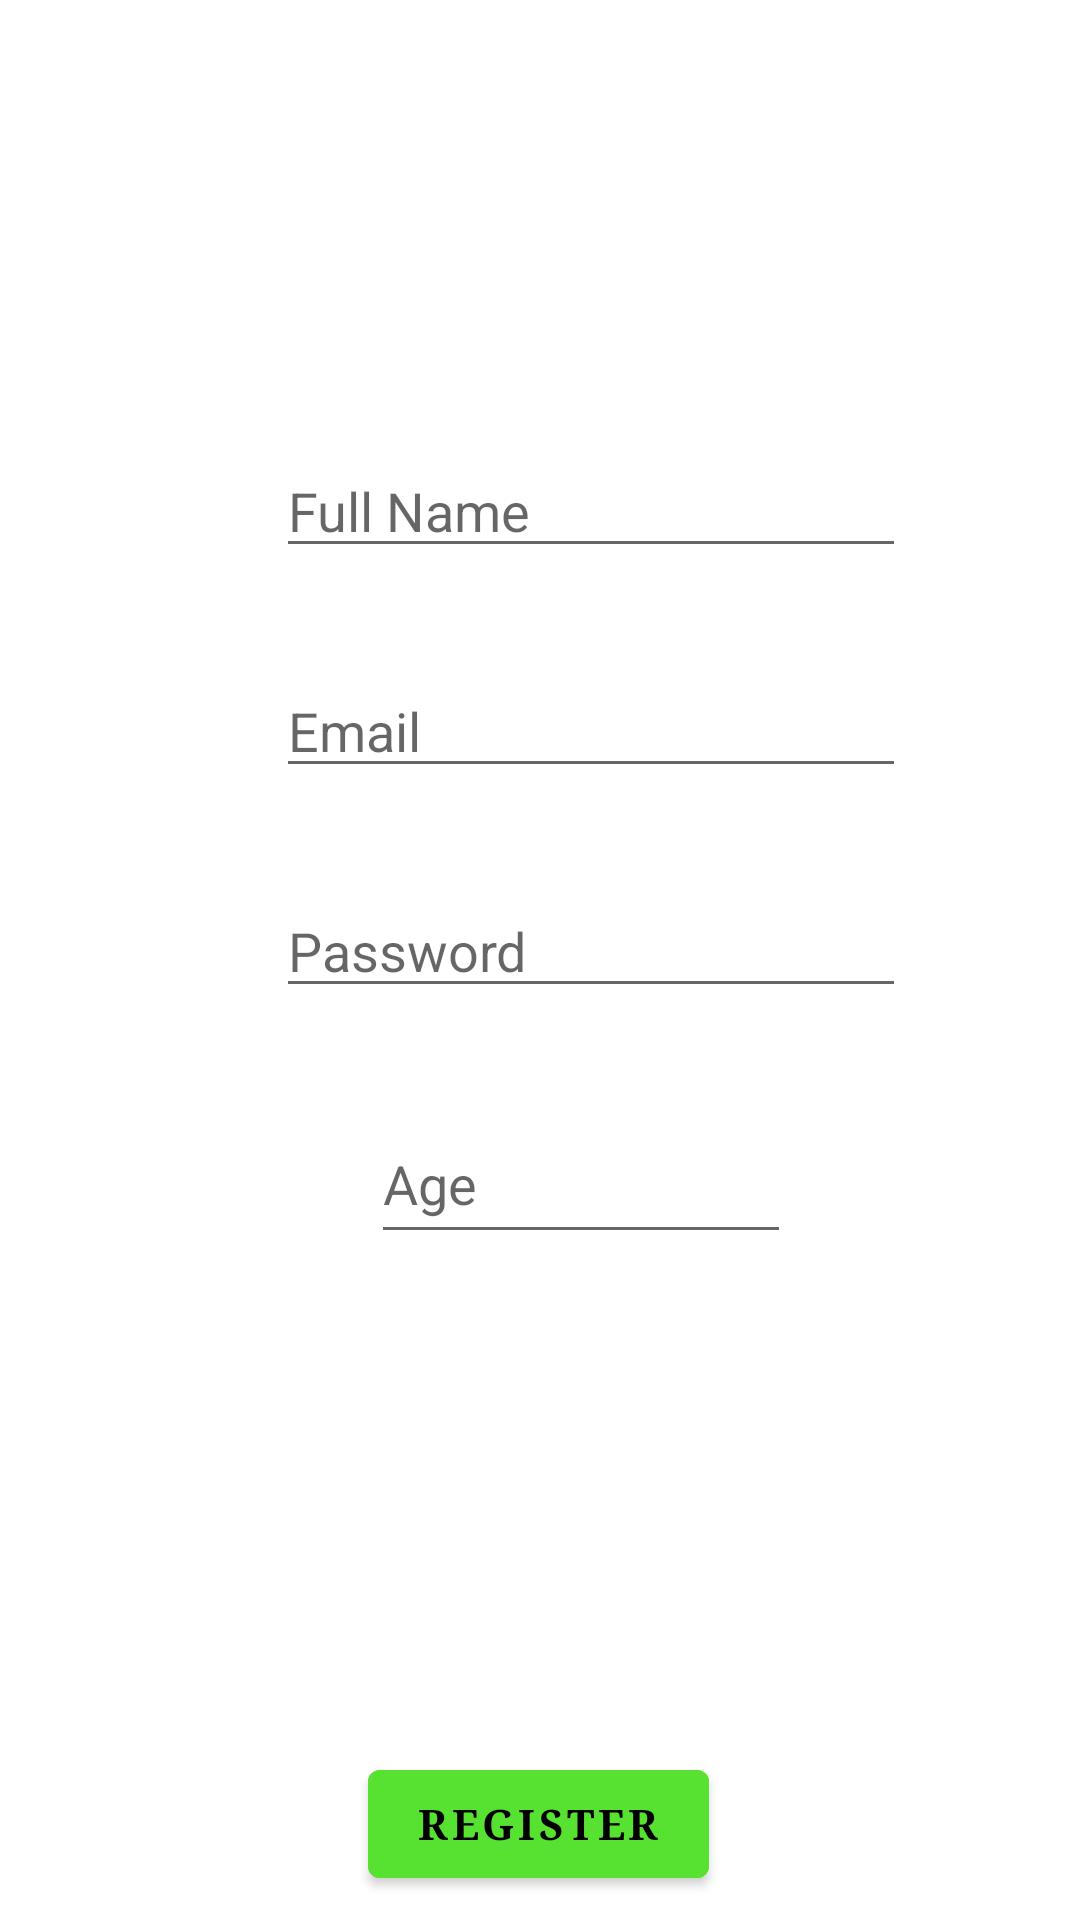

Here is an Android app screen rendered from its layout file. Give the layout XML and the strings, colors and styles it references.
<!-- AndroidManifest.xml: application theme Theme.CiscoMidtermProject -->
<!-- res/layout/activity_register.xml -->
<?xml version="1.0" encoding="utf-8"?>
<androidx.constraintlayout.widget.ConstraintLayout xmlns:android="http://schemas.android.com/apk/res/android"
    xmlns:app="http://schemas.android.com/apk/res-auto"
    xmlns:tools="http://schemas.android.com/tools"
    android:layout_width="match_parent"
    android:layout_height="match_parent"
    tools:context=".Register">

    <Button
        android:id="@+id/btnRegister"
        android:layout_width="wrap_content"
        android:layout_height="wrap_content"
        android:layout_marginTop="584dp"
        android:backgroundTint="#57E131"
        android:fontFamily="serif"
        android:text="Register"
        android:textColor="#000000"
        android:textStyle="bold"
        app:layout_constraintEnd_toEndOf="parent"
        app:layout_constraintHorizontal_bias="0.498"
        app:layout_constraintStart_toStartOf="parent"
        app:layout_constraintTop_toTopOf="parent" />

    <Button
        android:id="@+id/btncancel"
        android:layout_width="wrap_content"
        android:layout_height="wrap_content"
        android:layout_marginTop="12dp"
        android:layout_marginBottom="47dp"
        android:backgroundTint="#E80000"
        android:fontFamily="serif"
        android:text="Cancel"
        android:textColor="#000000"
        android:textStyle="bold"
        app:layout_constraintBottom_toBottomOf="parent"
        app:layout_constraintEnd_toEndOf="@+id/btnRegister"
        app:layout_constraintHorizontal_bias="0.538"
        app:layout_constraintStart_toStartOf="@+id/btnRegister"
        app:layout_constraintTop_toBottomOf="@+id/btnRegister" />

    <EditText
        android:id="@+id/edttxtFullName"
        android:layout_width="wrap_content"
        android:layout_height="wrap_content"
        android:layout_marginStart="92dp"
        android:layout_marginTop="148dp"
        android:ems="10"
        android:hint="Full Name"
        android:inputType="textPersonName"
        android:text=""
        app:layout_constraintStart_toStartOf="parent"
        app:layout_constraintTop_toTopOf="parent" />

    <EditText
        android:id="@+id/edttxtEmail"
        android:layout_width="wrap_content"
        android:layout_height="wrap_content"
        android:layout_marginTop="32dp"
        android:ems="10"
        android:hint="Email"
        android:inputType="textPersonName"
        android:text=""
        app:layout_constraintEnd_toEndOf="@+id/edttxtFullName"
        app:layout_constraintHorizontal_bias="0.0"
        app:layout_constraintStart_toStartOf="@+id/edttxtFullName"
        app:layout_constraintTop_toBottomOf="@+id/edttxtFullName" />

    <EditText
        android:id="@+id/edttxtPassword"
        android:layout_width="wrap_content"
        android:layout_height="wrap_content"
        android:layout_marginTop="32dp"
        android:ems="10"
        android:hint="Password"
        android:inputType="textPassword"
        app:layout_constraintEnd_toEndOf="@+id/edttxtEmail"
        app:layout_constraintHorizontal_bias="0.0"
        app:layout_constraintStart_toStartOf="@+id/edttxtEmail"
        app:layout_constraintTop_toBottomOf="@+id/edttxtEmail" />

    <EditText
        android:id="@+id/edttxtAge"
        android:layout_width="140dp"
        android:layout_height="50dp"
        android:layout_marginTop="32dp"
        android:ems="10"
        android:hint="Age"

        android:inputType="number"
        android:text=""
        app:layout_constraintEnd_toEndOf="@+id/edttxtPassword"
        app:layout_constraintHorizontal_bias="0.453"
        app:layout_constraintStart_toStartOf="@+id/edttxtPassword"
        app:layout_constraintTop_toBottomOf="@+id/edttxtPassword" />
</androidx.constraintlayout.widget.ConstraintLayout>
<!-- resources referenced by this layout -->
<resources>
  <style name="Theme.CiscoMidtermProject" parent="Theme.MaterialComponents.DayNight.DarkActionBar">
          
          <item name="colorPrimary">@color/purple_500</item>
          <item name="colorPrimaryVariant">@color/purple_700</item>
          <item name="colorOnPrimary">@color/white</item>
          
          <item name="colorSecondary">@color/teal_200</item>
          <item name="colorSecondaryVariant">@color/teal_700</item>
          <item name="colorOnSecondary">@color/black</item>
          
          <item name="android:statusBarColor" tools:targetApi="l">?attr/colorPrimaryVariant</item>
          
      </style>
  <!-- not gathered from this repository: default colours our renderer supplied (Android Studio template values) -->
  <color name="purple_500">#FF6200EE</color>
  <color name="purple_700">#FF3700B3</color>
  <color name="teal_200">#FF03DAC5</color>
  <color name="teal_700">#FF018786</color>
  <color name="black">#FF000000</color>
  <color name="white">#FFFFFFFF</color>
</resources>
